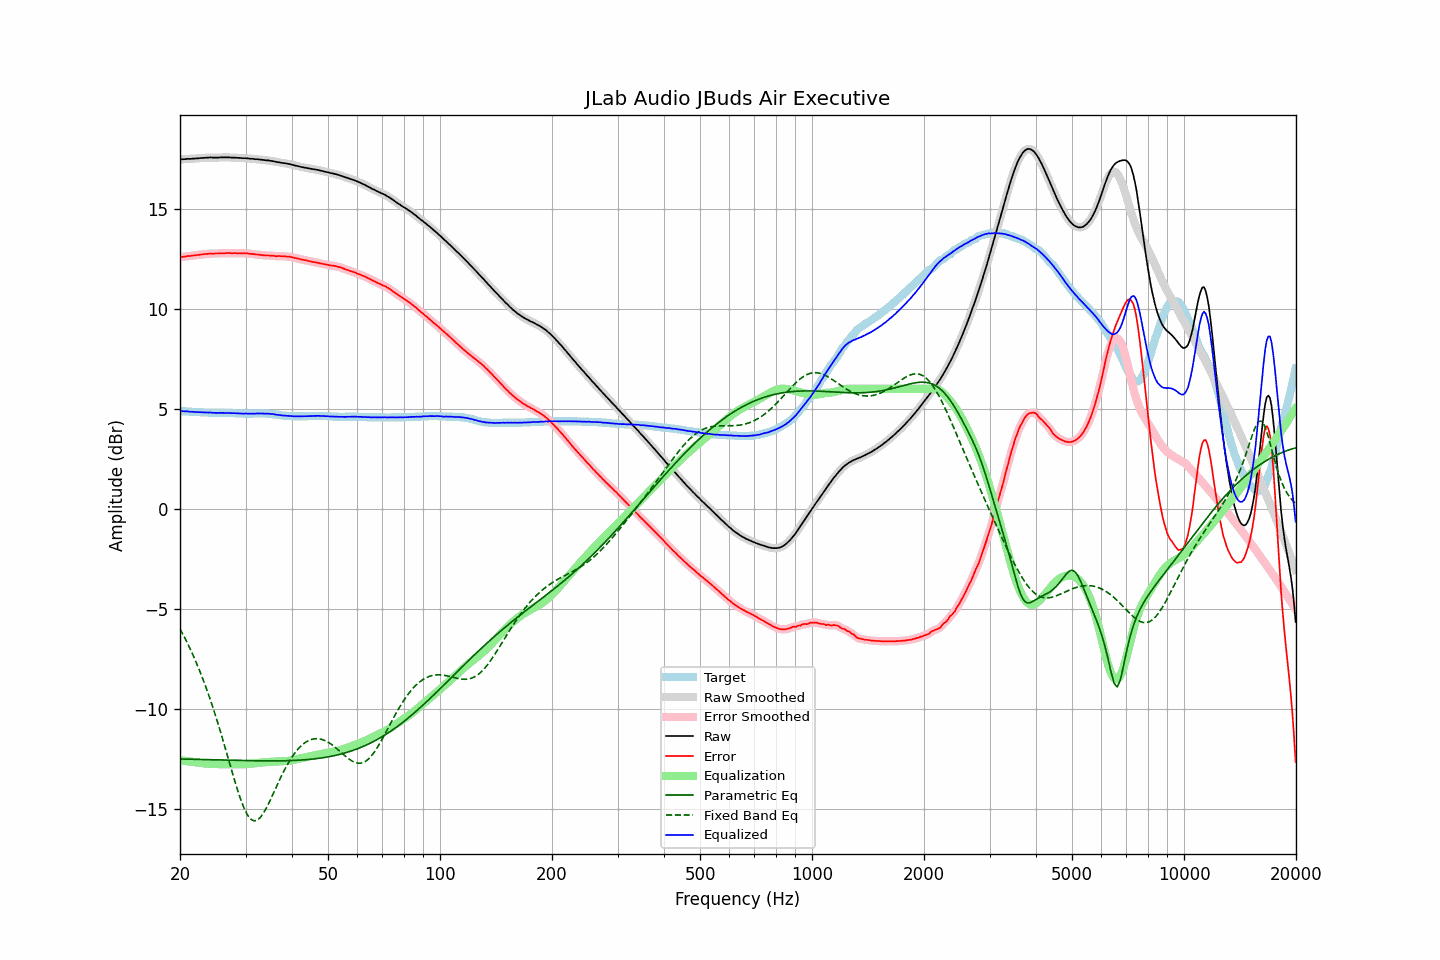

The data file committed next to this chart (first rows):
frequency, raw, error, smoothed, error_smoothed, equalization, parametric_eq, fixed_band_eq, equalized_raw, equalized_smoothed, target
20.00, 17.46, 12.58, 17.46, 12.58, -12.58, -12.51, -6.01, 4.88, 4.88, 4.88
20.20, 17.47, 12.59, 17.47, 12.59, -12.59, -12.51, -6.15, 4.88, 4.88, 4.88
20.40, 17.48, 12.61, 17.48, 12.60, -12.60, -12.52, -6.30, 4.88, 4.88, 4.87
20.61, 17.48, 12.61, 17.49, 12.61, -12.61, -12.52, -6.46, 4.87, 4.88, 4.87
20.81, 17.49, 12.63, 17.49, 12.62, -12.62, -12.52, -6.62, 4.87, 4.87, 4.86
21.02, 17.50, 12.64, 17.49, 12.63, -12.63, -12.52, -6.78, 4.87, 4.86, 4.86
21.23, 17.49, 12.64, 17.50, 12.64, -12.64, -12.52, -6.95, 4.85, 4.86, 4.85
21.44, 17.50, 12.65, 17.50, 12.65, -12.65, -12.53, -7.12, 4.85, 4.85, 4.85
21.66, 17.51, 12.67, 17.51, 12.66, -12.66, -12.53, -7.30, 4.85, 4.85, 4.84
21.87, 17.51, 12.67, 17.51, 12.67, -12.67, -12.53, -7.48, 4.84, 4.84, 4.84
22.09, 17.52, 12.69, 17.52, 12.68, -12.68, -12.53, -7.67, 4.84, 4.84, 4.83
22.31, 17.52, 12.69, 17.52, 12.69, -12.69, -12.54, -7.86, 4.83, 4.83, 4.83
22.54, 17.53, 12.70, 17.53, 12.70, -12.70, -12.54, -8.05, 4.83, 4.83, 4.83
22.76, 17.54, 12.72, 17.54, 12.71, -12.71, -12.54, -8.26, 4.83, 4.83, 4.82
22.99, 17.54, 12.72, 17.54, 12.72, -12.72, -12.54, -8.46, 4.82, 4.82, 4.82
23.22, 17.55, 12.74, 17.55, 12.73, -12.73, -12.54, -8.68, 4.82, 4.82, 4.81
23.45, 17.55, 12.74, 17.55, 12.74, -12.74, -12.55, -8.89, 4.81, 4.81, 4.81
23.69, 17.56, 12.75, 17.56, 12.75, -12.75, -12.55, -9.12, 4.81, 4.81, 4.81
23.92, 17.56, 12.76, 17.56, 12.76, -12.75, -12.55, -9.35, 4.81, 4.81, 4.80
24.16, 17.57, 12.77, 17.57, 12.76, -12.76, -12.55, -9.58, 4.81, 4.81, 4.80
24.40, 17.56, 12.76, 17.56, 12.76, -12.76, -12.55, -9.82, 4.80, 4.80, 4.80
24.65, 17.56, 12.76, 17.56, 12.76, -12.76, -12.56, -10.07, 4.80, 4.80, 4.80
24.89, 17.56, 12.77, 17.56, 12.76, -12.77, -12.56, -10.32, 4.80, 4.79, 4.79
25.14, 17.56, 12.77, 17.56, 12.77, -12.77, -12.56, -10.58, 4.79, 4.79, 4.79
25.39, 17.56, 12.77, 17.56, 12.77, -12.77, -12.56, -10.84, 4.79, 4.79, 4.79
25.65, 17.57, 12.78, 17.57, 12.77, -12.77, -12.57, -11.10, 4.80, 4.79, 4.79
25.91, 17.57, 12.78, 17.57, 12.78, -12.78, -12.57, -11.37, 4.80, 4.79, 4.79
26.16, 17.57, 12.78, 17.57, 12.78, -12.78, -12.57, -11.65, 4.79, 4.79, 4.79
26.43, 17.57, 12.78, 17.57, 12.78, -12.78, -12.57, -11.92, 4.79, 4.79, 4.79
26.69, 17.57, 12.79, 17.57, 12.78, -12.78, -12.57, -12.20, 4.79, 4.79, 4.78
26.96, 17.57, 12.79, 17.57, 12.79, -12.78, -12.58, -12.48, 4.79, 4.79, 4.78
27.23, 17.57, 12.79, 17.57, 12.78, -12.78, -12.58, -12.76, 4.79, 4.78, 4.78
27.50, 17.56, 12.78, 17.57, 12.78, -12.78, -12.58, -13.04, 4.78, 4.78, 4.78
27.77, 17.56, 12.78, 17.56, 12.78, -12.78, -12.58, -13.32, 4.78, 4.78, 4.78
28.05, 17.56, 12.79, 17.56, 12.78, -12.78, -12.58, -13.59, 4.78, 4.78, 4.77
28.33, 17.55, 12.78, 17.55, 12.78, -12.78, -12.59, -13.86, 4.77, 4.77, 4.77
28.62, 17.55, 12.78, 17.55, 12.78, -12.78, -12.59, -14.12, 4.77, 4.77, 4.77
28.90, 17.54, 12.78, 17.54, 12.77, -12.78, -12.59, -14.36, 4.76, 4.77, 4.76
29.19, 17.54, 12.78, 17.54, 12.77, -12.78, -12.59, -14.59, 4.76, 4.76, 4.76
29.48, 17.53, 12.77, 17.53, 12.77, -12.78, -12.59, -14.80, 4.76, 4.76, 4.76
29.78, 17.53, 12.78, 17.53, 12.77, -12.77, -12.60, -15.00, 4.76, 4.76, 4.75
30.08, 17.53, 12.78, 17.53, 12.77, -12.77, -12.60, -15.16, 4.76, 4.76, 4.75
30.38, 17.52, 12.77, 17.52, 12.77, -12.76, -12.60, -15.31, 4.76, 4.76, 4.75
30.68, 17.51, 12.76, 17.51, 12.76, -12.76, -12.60, -15.42, 4.75, 4.76, 4.75
30.99, 17.50, 12.75, 17.50, 12.75, -12.75, -12.60, -15.52, 4.75, 4.75, 4.75
31.30, 17.50, 12.75, 17.50, 12.74, -12.74, -12.60, -15.57, 4.76, 4.76, 4.75
31.61, 17.49, 12.73, 17.49, 12.73, -12.73, -12.60, -15.60, 4.76, 4.76, 4.76
31.93, 17.48, 12.72, 17.49, 12.72, -12.72, -12.61, -15.59, 4.76, 4.76, 4.76
32.24, 17.48, 12.72, 17.48, 12.71, -12.71, -12.61, -15.57, 4.77, 4.77, 4.76
32.57, 17.47, 12.71, 17.47, 12.71, -12.70, -12.61, -15.51, 4.77, 4.77, 4.76
32.89, 17.46, 12.70, 17.46, 12.70, -12.69, -12.61, -15.43, 4.77, 4.77, 4.76
33.22, 17.45, 12.69, 17.45, 12.69, -12.69, -12.61, -15.33, 4.76, 4.76, 4.76
33.55, 17.44, 12.68, 17.44, 12.68, -12.68, -12.61, -15.21, 4.76, 4.76, 4.76
33.89, 17.43, 12.67, 17.43, 12.67, -12.67, -12.61, -15.07, 4.76, 4.76, 4.76
34.23, 17.42, 12.67, 17.42, 12.67, -12.67, -12.61, -14.92, 4.75, 4.76, 4.75
34.57, 17.42, 12.67, 17.41, 12.66, -12.66, -12.61, -14.76, 4.76, 4.75, 4.75
34.92, 17.40, 12.66, 17.41, 12.66, -12.66, -12.61, -14.59, 4.75, 4.75, 4.74
35.27, 17.39, 12.66, 17.39, 12.66, -12.65, -12.61, -14.42, 4.74, 4.74, 4.73
35.62, 17.38, 12.66, 17.38, 12.65, -12.65, -12.61, -14.24, 4.73, 4.73, 4.72
35.97, 17.36, 12.64, 17.36, 12.64, -12.64, -12.61, -14.07, 4.72, 4.72, 4.72
... 635 more rows
